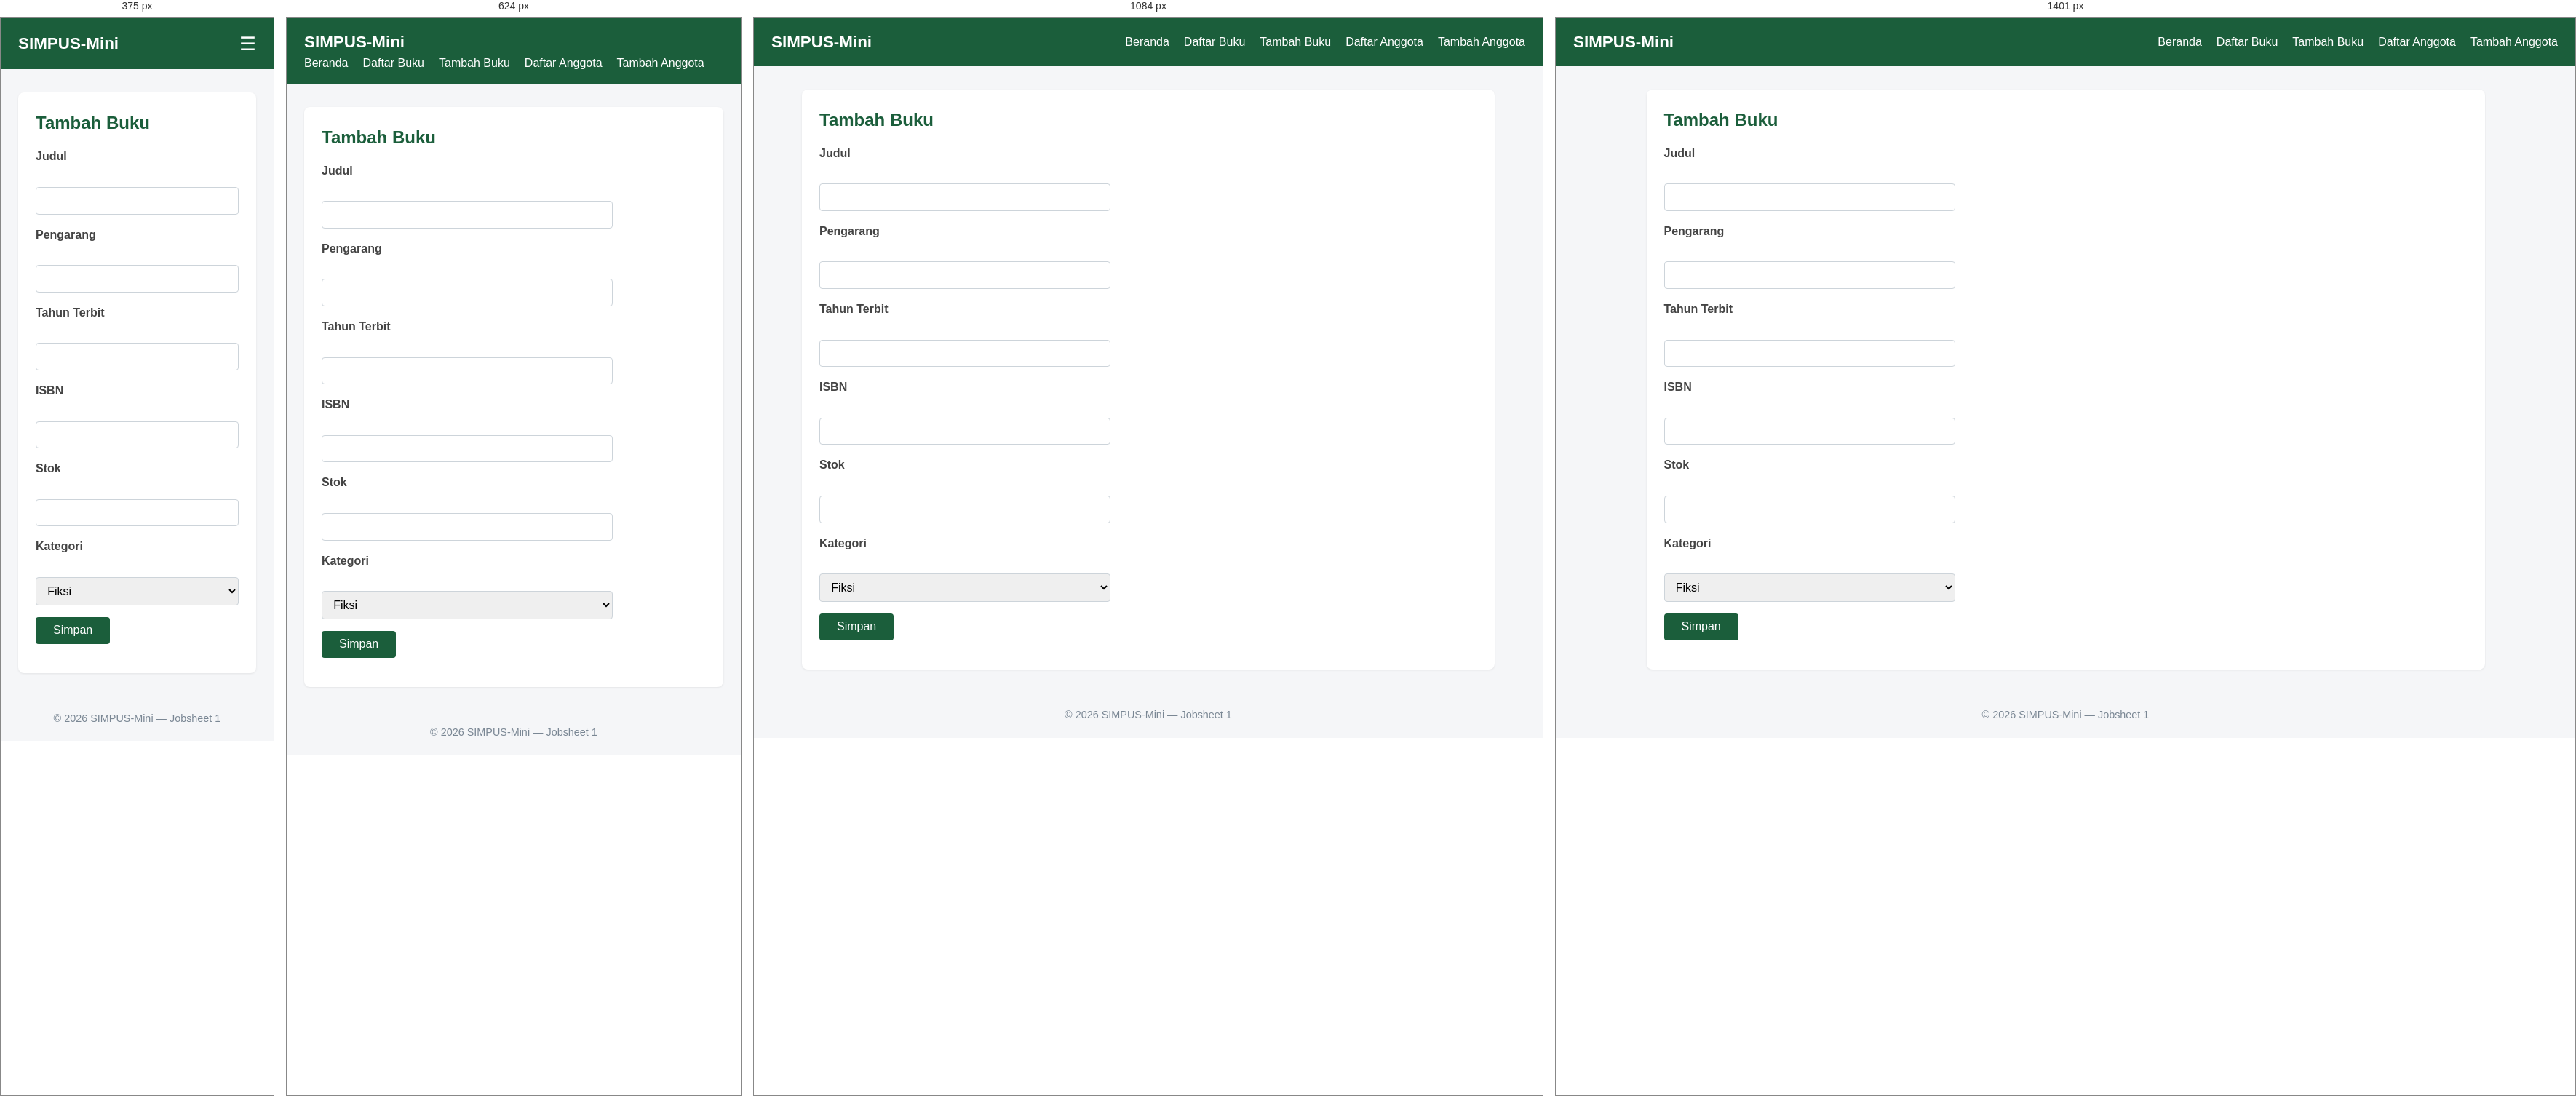
Rendered at 375 px, 624 px, 1084 px and 1401 px, left to right.

<!-- file: tambah.html -->
<!DOCTYPE html>
<html lang="id">
<head>
    <meta charset="UTF-8">
    <meta name="viewport" content="width=device-width, initial-scale=1">
    <title>SIMPUS-Mini | Tambah Buku</title>
    <link rel="stylesheet" href="../assets/css/style.css">
</head>
<body>
    <header>
        <h1>SIMPUS-Mini</h1>
        <input type="checkbox" id="nav-toggle" class="nav-toggle">
        <label for="nav-toggle" class="nav-toggle-label">&#9776;</label>
        <nav>
            <ul>
                <li><a href="../index.html">Beranda</a></li>
                <li><a href="list.html">Daftar Buku</a></li>
                <li><a href="tambah.html">Tambah Buku</a></li>
                <li><a href="../anggota/list.html">Daftar Anggota</a></li>
                <li><a href="../anggota/tambah.html">Tambah Anggota</a></li>
            </ul>
        </nav>
    </header>
 
    <main>
        <section>
            <h2>Tambah Buku</h2>
            <form>
                <p>
                    <label for="judul">Judul</label><br>
                    <input type="text" id="judul" name="judul" required>
                </p>
                <p>
                    <label for="pengarang">Pengarang</label><br>
                    <input type="text" id="pengarang" name="pengarang" required>
                </p>
                <p>
                    <label for="tahun">Tahun Terbit</label><br>
                    <input type="number" id="tahun" name="tahun" min="1900" max="2026" required>
                </p>
                <p>
                    <label for="isbn">ISBN</label><br>
                    <input type="text" id="isbn" name="isbn">
                </p>
                <p>
                    <label for="stok">Stok</label><br>
                    <input type="number" id="stok" name="stok" min="0" required>
                </p>
                <p>
                    <label for="kategori">Kategori</label><br>
                    <select id="kategori" name="kategori">
                        <option value="fiksi">Fiksi</option>
                        <option value="non-fiksi">Non-Fiksi</option>
                        <option value="referensi">Referensi</option>
                    </select>
                </p>
                <p>
                    <button type="submit">Simpan</button>
                </p>
            </form>
        </section>
    </main>
 
    <footer>
        <p>&copy; 2026 SIMPUS-Mini &mdash; Jobsheet 1</p>
    </footer>
</body>
</html>

/* @media block from style.css */
@media (max-width: 768px) {
    main section:nth-of-type(2) {
        grid-template-columns: repeat(2, 1fr);
    }
}

/* @media block from style.css */
@media (max-width: 480px) {
    header {
        position: relative;
    }
 
    .nav-toggle-label {
        display: block;
    }
 
    header nav {
        display: none;
        width: 100%;
        order: 3;
        margin-top: 1rem;
    }
 
    .nav-toggle:checked ~ nav {
        display: block;
    }
 
    header nav ul {
        flex-direction: column;
        gap: 0.75rem;
    }
 
    main section:nth-of-type(2) {
        grid-template-columns: 1fr;
    }
 
    form input,
    form select {
        max-width: 100%;
    }
}

/* @media block from style.css */
@media (min-width: 1400px) {
    main {
        max-width: 1200px;
    }
}